Run: headless pygame with SDL's dummy video driver; simulated clock (each Clock.tick advances the game by its frame time, no real sleeping); random seed 0; keys injected as events and as key.get_pressed() state; no mouse input.
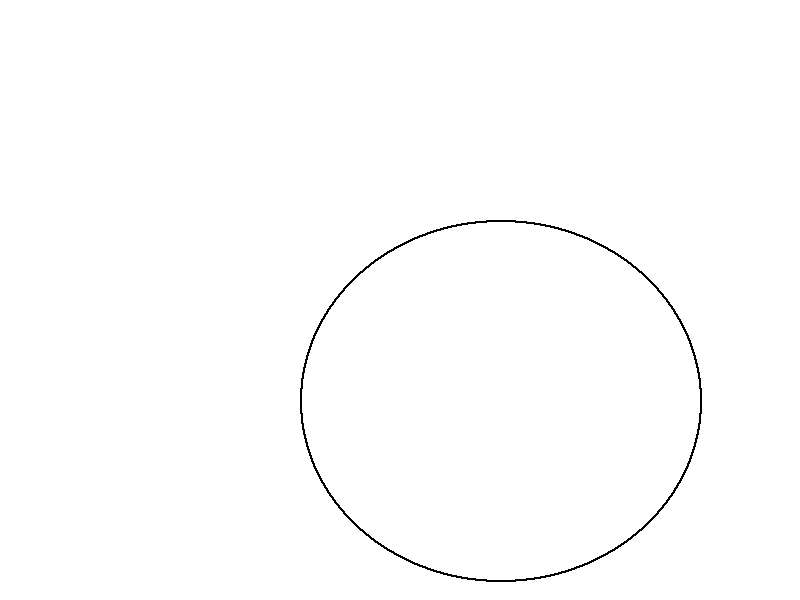
Frame 1 of 4 · flips 1–60 · no input
Frame 2 of 4 · flips 61–180 · tapped SPACE, RETURN · held RIGHT (→), D · screen unchanged from frame 1, image omitted
Frame 3 of 4 · flips 181–300 · held DOWN (↓), S · screen unchanged from frame 2, image omitted
Frame 4 of 4 · flips 301–420 · held LEFT (←), A, UP (↑), W · screen unchanged from frame 3, image omitted

The pygame program that drew these frames:

import pygame
import math

pygame.init()
pixel_size = 2
black = (255, 255, 255)
white = (0, 0, 0)
screen_width = 800
screen_height = 600
screen_display = pygame.display.set_mode((screen_width, screen_height))
screen_display.fill(black)
pygame.display.set_caption("Midpoint Ellipse")


def mp_ellipse(Cx, Cy, Rx, Ry):

    screen_close = False
    while not screen_close:
        for event in pygame.event.get():
            if event.type == pygame.QUIT:
                screen_close = True

        x = 0
        y = Ry

        # Decision parameter of region 1
        D1 = ((Ry * Ry) - (Rx * Rx * Ry) +
                (0.25 * Rx * Rx))
        Dx = 2 * Ry * Ry * x
        Dy = 2 * Rx * Rx * y

        # Region 1
        while (Dx < Dy):

            pygame.draw.rect(screen_display, white, [Cx + x, Cy + y, pixel_size, pixel_size])
            pygame.draw.rect(screen_display, white, [Cx + x, Cy - y, pixel_size, pixel_size])
            pygame.draw.rect(screen_display, white, [Cx - x, Cy + y, pixel_size, pixel_size])
            pygame.draw.rect(screen_display, white, [Cx - x, Cy - y, pixel_size, pixel_size])

            if (D1 < 0):
                x += 1
                Dx = Dx + (2 * Ry * Ry)
                D1 = D1 + Dx + (Ry * Ry)
            else:
                x += 1
                y -= 1
                Dx = Dx + (2 * Ry * Ry)
                Dy = Dy - (2 * Rx * Rx)
                D1 = D1 + Dx - Dy + (Ry * Ry)

        # Decision parameter of region 2
        D2 = (((Ry * Ry) * ((x + 0.5) * (x + 0.5))) + ((Rx * Rx) * ((y - 1) * (y - 1))) - (Rx * Rx * Ry * Ry))

        # Region 2
        while (y >= 0):

            pygame.draw.rect(screen_display, white, [Cx + x, Cy + y, pixel_size, pixel_size])
            pygame.draw.rect(screen_display, white, [Cx + x, Cy - y, pixel_size, pixel_size])
            pygame.draw.rect(screen_display, white, [Cx - x, Cy + y, pixel_size, pixel_size])
            pygame.draw.rect(screen_display, white, [Cx - x, Cy - y, pixel_size, pixel_size])

            if (D2 > 0):
                y -= 1
                Dy = Dy - (2 * Rx * Rx)
                D2 = D2 + (Rx * Rx) - Dy
            else:
                y -= 1
                x += 1
                Dx = Dx + (2 * Ry * Ry)
                Dy = Dy - (2 * Rx * Rx)
                D2 = D2 + Dx - Dy + (Rx * Rx)

        pygame.display.update()

#driver code
x = 500
y = 400
a = 200
b = 180

mp_ellipse(x, y, a, b)
pygame.quit()
